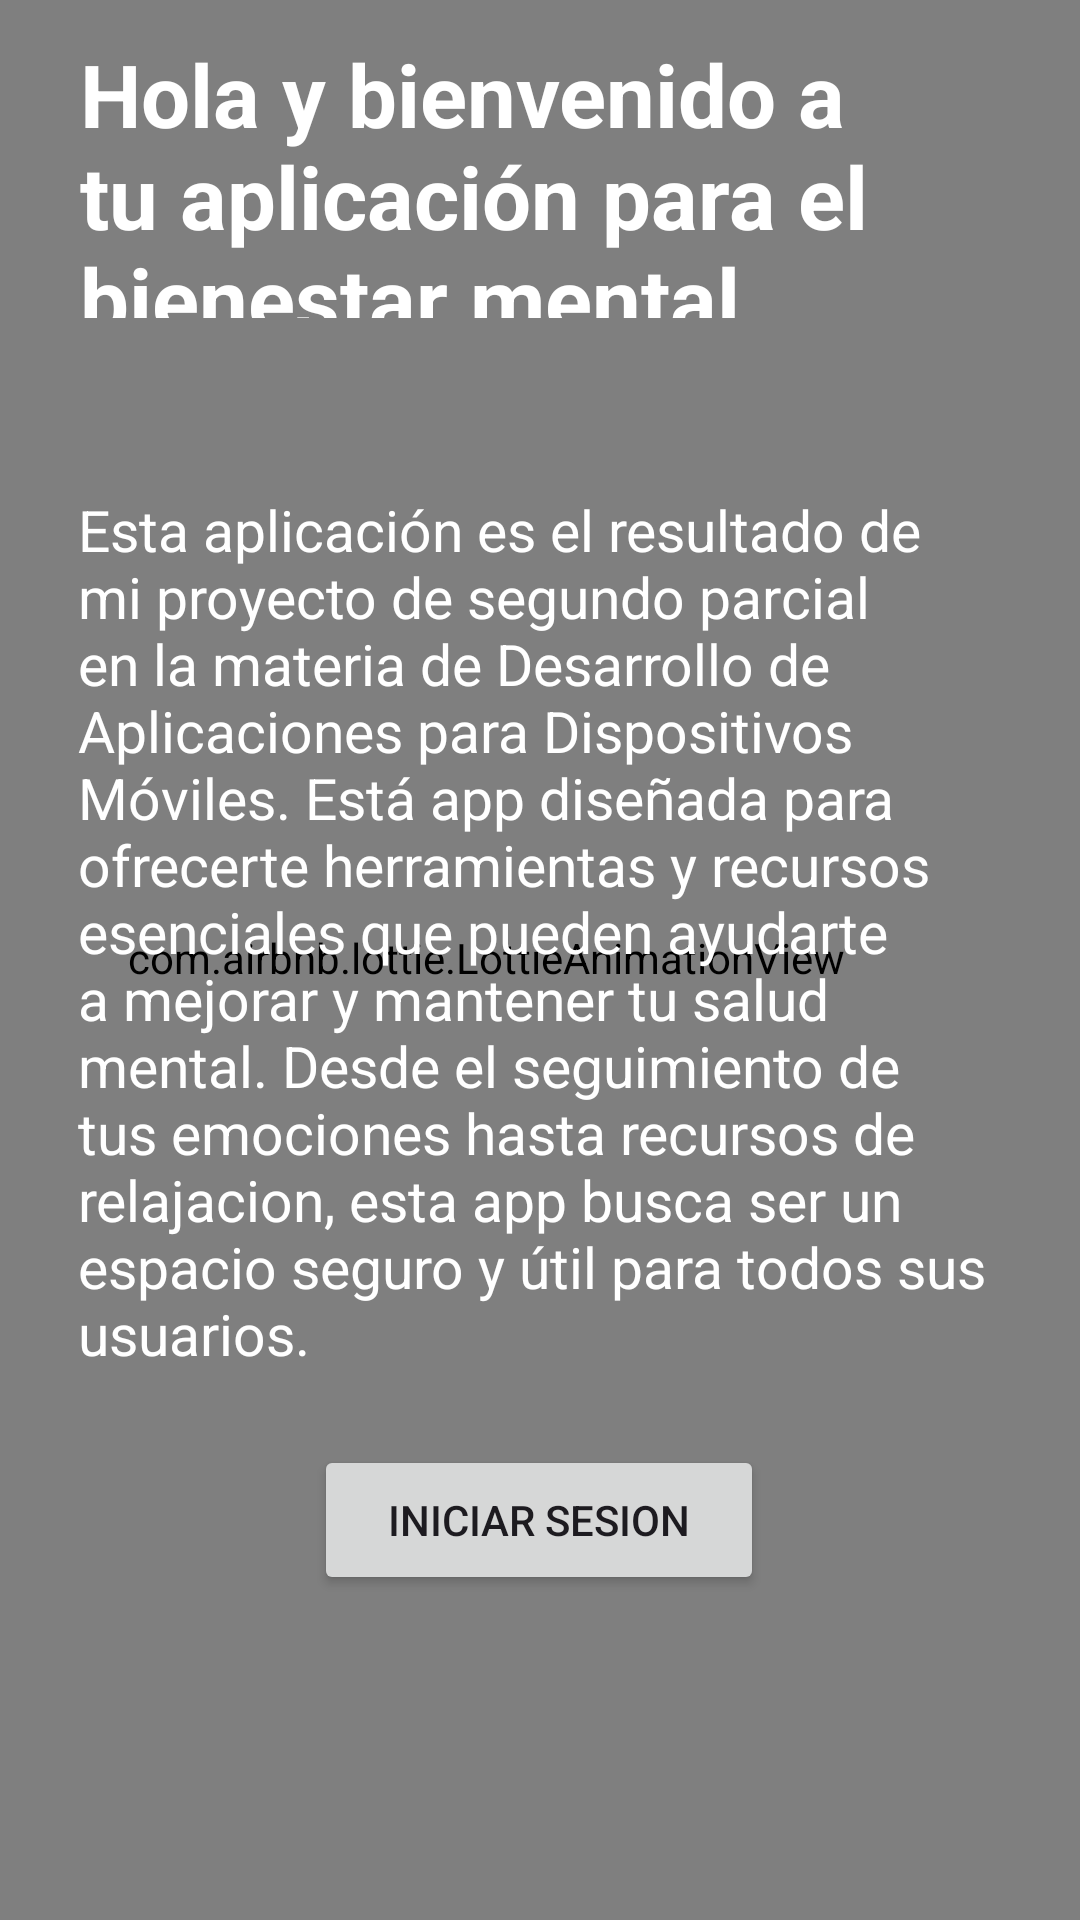

Reconstruct the res/layout file that produces this screen, plus the resources it refers to.
<!-- AndroidManifest.xml: application theme Theme.FirebaseDefinitivo -->
<!-- res/layout/activity_presentacion.xml -->
<?xml version="1.0" encoding="utf-8"?>
<androidx.constraintlayout.widget.ConstraintLayout
    xmlns:android="http://schemas.android.com/apk/res/android"
    xmlns:app="http://schemas.android.com/apk/res-auto"
    xmlns:tools="http://schemas.android.com/tools"
    android:id="@+id/main"
    android:layout_width="match_parent"
    android:layout_height="match_parent"
    tools:context=".presentacion.PresentacionActivity">


    <com.airbnb.lottie.LottieAnimationView
        android:id="@+id/lottieAnimationView2"
        android:layout_width="482dp"
        android:layout_height="972dp"
        app:layout_constraintBottom_toBottomOf="parent"
        app:layout_constraintEnd_toEndOf="parent"
        app:layout_constraintHorizontal_bias="0.652"
        app:layout_constraintStart_toStartOf="parent"
        app:layout_constraintTop_toTopOf="parent"
        app:layout_constraintVertical_bias="0.504"
        app:lottie_autoPlay="true"
        app:lottie_loop="true"
        app:lottie_rawRes="@raw/backg" />

    <TextView
        android:id="@+id/textView2"
        android:layout_width="306dp"
        android:layout_height="94dp"
        android:text="Hola y bienvenido a tu aplicación para el bienestar mental."
        android:textColor="@color/white"
        android:textSize="29sp"
        android:textStyle="bold"
        app:layout_constraintBottom_toBottomOf="@+id/lottieAnimationView2"
        app:layout_constraintEnd_toEndOf="parent"
        app:layout_constraintHorizontal_bias="0.495"
        app:layout_constraintStart_toStartOf="parent"
        app:layout_constraintTop_toTopOf="@+id/lottieAnimationView2"
        app:layout_constraintVertical_bias="0.204" />

    <TextView
        android:id="@+id/textView3"
        android:layout_width="308dp"
        android:layout_height="289dp"
        android:text="Esta aplicación es el resultado de mi proyecto de segundo parcial en la materia de Desarrollo de Aplicaciones para Dispositivos Móviles. Está app diseñada para ofrecerte herramientas y recursos esenciales que pueden ayudarte a mejorar y mantener tu salud mental. Desde el seguimiento de tus emociones hasta recursos de relajacion, esta app busca ser un espacio seguro y útil para todos sus usuarios."
        android:textColor="@color/white"
        android:textSize="19sp"
        app:layout_constraintBottom_toBottomOf="@+id/lottieAnimationView2"
        app:layout_constraintEnd_toEndOf="parent"
        app:layout_constraintStart_toStartOf="parent"
        app:layout_constraintTop_toBottomOf="@+id/textView2"
        app:layout_constraintVertical_bias="0.141" />

    <Button
        android:id="@+id/btnInicioSesion"
        android:layout_width="150dp"
        android:layout_height="50dp"
        android:text="Iniciar Sesion"
        app:layout_constraintBottom_toBottomOf="parent"
        app:layout_constraintEnd_toEndOf="parent"
        app:layout_constraintHorizontal_bias="0.498"
        app:layout_constraintStart_toStartOf="parent"
        app:layout_constraintTop_toBottomOf="@+id/textView3"
        app:layout_constraintVertical_bias="0.211" />


</androidx.constraintlayout.widget.ConstraintLayout>
<!-- resources referenced by this layout -->
<resources>
  <style name="Theme.FirebaseDefinitivo" parent="Base.Theme.FirebaseDefinitivo" />
  <style name="Base.Theme.FirebaseDefinitivo" parent="Theme.Material3.DayNight.NoActionBar">
          
          
      </style>
  <!-- not gathered from this repository: default colours our renderer supplied (Android Studio template values) -->
  <color name="white">#FFFFFFFF</color>
</resources>
